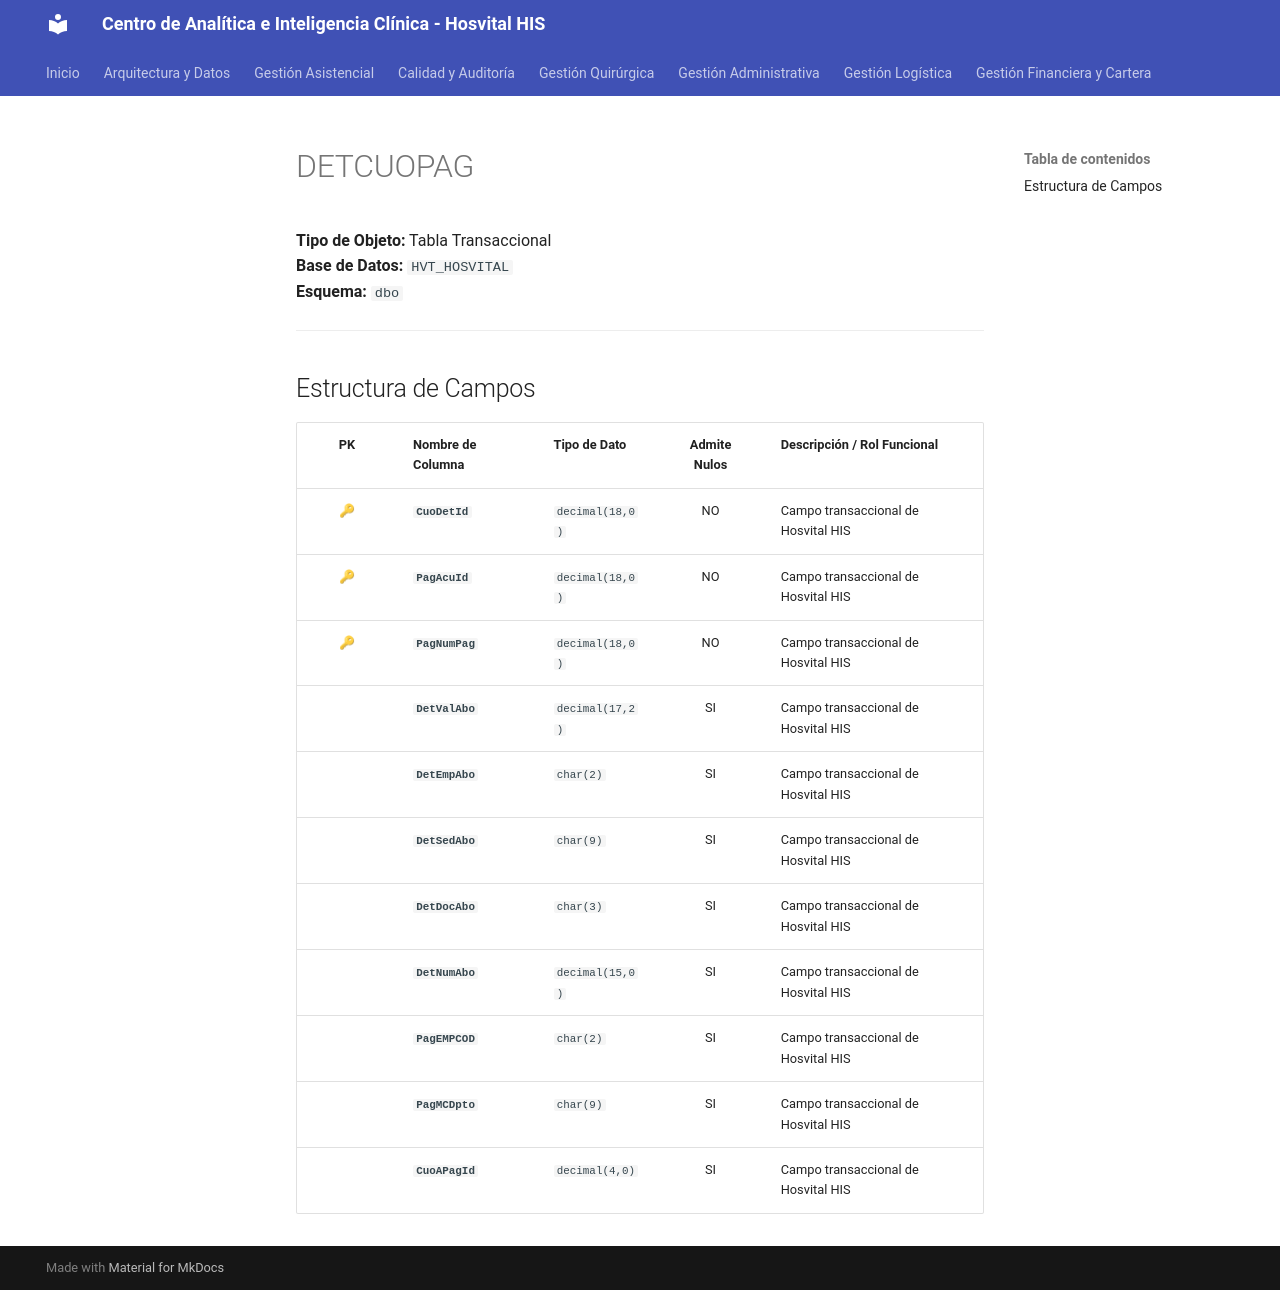

repository: SoporteSaludtech/superset-docs · page: diccionario-general/DETCUOPAG/index.html · generator: mkdocs

# DETCUOPAG

**Tipo de Objeto:** Tabla Transaccional  
**Base de Datos:** `HVT_HOSVITAL`  
**Esquema:** `dbo`

---

## Estructura de Campos

| PK | Nombre de Columna | Tipo de Dato | Admite Nulos | Descripción / Rol Funcional |
| :-: | :--- | :--- | :-: | :--- |
| 🔑 | **`CuoDetId`** | `decimal(18,0)` | NO | Campo transaccional de Hosvital HIS |
| 🔑 | **`PagAcuId`** | `decimal(18,0)` | NO | Campo transaccional de Hosvital HIS |
| 🔑 | **`PagNumPag`** | `decimal(18,0)` | NO | Campo transaccional de Hosvital HIS |
|  | **`DetValAbo`** | `decimal(17,2)` | SI | Campo transaccional de Hosvital HIS |
|  | **`DetEmpAbo`** | `char(2)` | SI | Campo transaccional de Hosvital HIS |
|  | **`DetSedAbo`** | `char(9)` | SI | Campo transaccional de Hosvital HIS |
|  | **`DetDocAbo`** | `char(3)` | SI | Campo transaccional de Hosvital HIS |
|  | **`DetNumAbo`** | `decimal(15,0)` | SI | Campo transaccional de Hosvital HIS |
|  | **`PagEMPCOD`** | `char(2)` | SI | Campo transaccional de Hosvital HIS |
|  | **`PagMCDpto`** | `char(9)` | SI | Campo transaccional de Hosvital HIS |
|  | **`CuoAPagId`** | `decimal(4,0)` | SI | Campo transaccional de Hosvital HIS |
